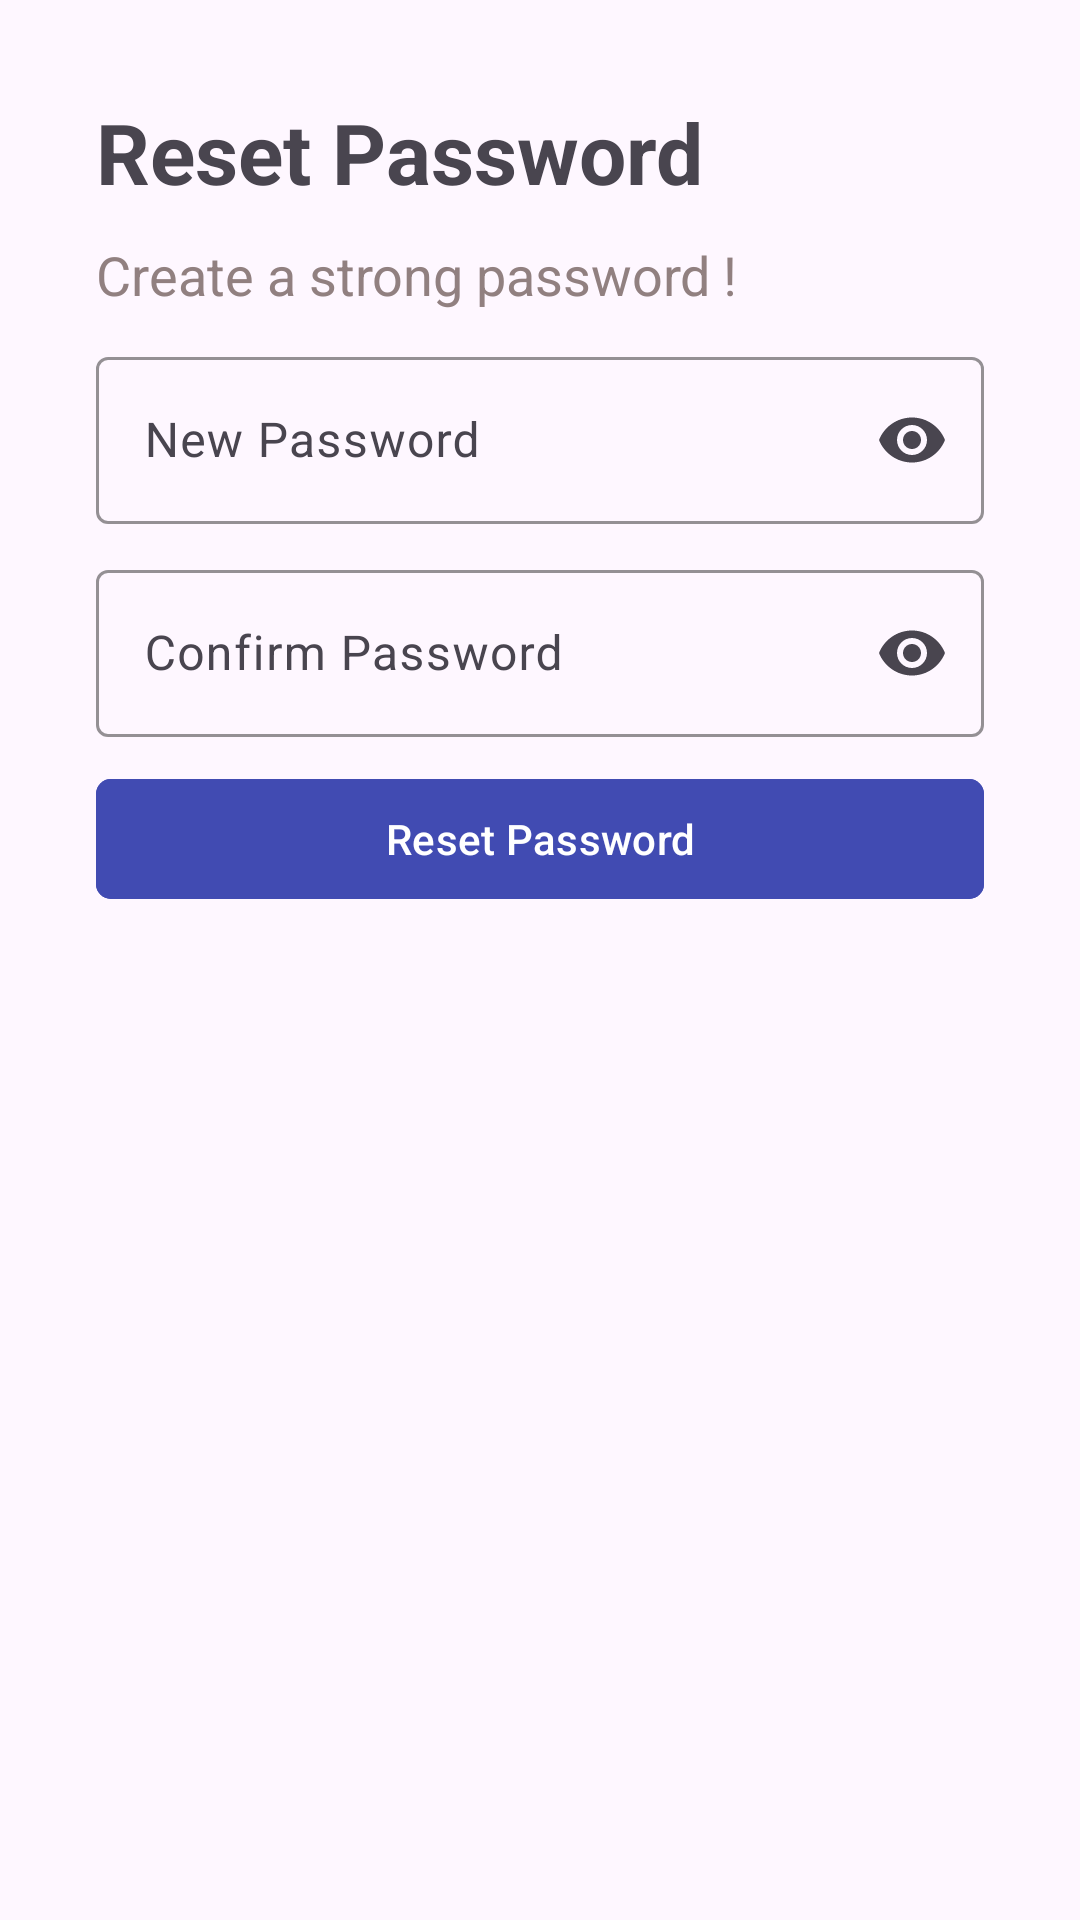

Here is an Android app screen rendered from its layout file. Give the layout XML and the strings, colors and styles it references.
<!-- AndroidManifest.xml: application theme Theme.TaskManager -->
<!-- res/layout/dialog_reset_password.xml -->
<?xml version="1.0" encoding="utf-8"?>
<androidx.constraintlayout.widget.ConstraintLayout xmlns:android="http://schemas.android.com/apk/res/android"
    xmlns:app="http://schemas.android.com/apk/res-auto"
    android:layout_width="match_parent"
    android:layout_height="wrap_content"
    android:padding="32dp">

    <com.google.android.material.textview.MaterialTextView
        android:id="@+id/textViewResetPasswordHeading"
        android:layout_width="0dp"
        android:layout_height="wrap_content"
        android:layout_marginBottom="10dp"
        android:text="@string/Reset_password_text"
        android:textSize="28sp"
        android:textStyle="bold"
        app:layout_constraintEnd_toEndOf="parent"
        app:layout_constraintStart_toStartOf="parent"
        app:layout_constraintTop_toTopOf="parent" />

    <com.google.android.material.textview.MaterialTextView
        android:id="@+id/textViewResetPasswordText"
        android:layout_width="0dp"
        android:layout_height="wrap_content"
        android:layout_marginBottom="10dp"
        android:layout_marginTop="10dp"
        android:text="@string/create_a_strong_password_text"
        android:textColor="#918080"
        android:textSize="18sp"
        app:layout_constraintEnd_toEndOf="parent"
        app:layout_constraintStart_toStartOf="parent"
        app:layout_constraintTop_toBottomOf="@+id/textViewResetPasswordHeading" />

    <com.google.android.material.textfield.TextInputLayout
        android:id="@+id/textInputLayoutResetPassDialog"
        android:layout_width="0dp"
        android:layout_height="wrap_content"
        android:layout_marginBottom="10dp"
        android:layout_marginTop="10dp"
        app:boxStrokeColor="@color/black"
        app:endIconMode="password_toggle"
        app:hintTextColor="@color/black"
        app:layout_constraintEnd_toEndOf="parent"
        app:layout_constraintStart_toStartOf="parent"
        app:layout_constraintTop_toBottomOf="@+id/textViewResetPasswordText">

        <com.google.android.material.textfield.TextInputEditText
            android:id="@+id/newPasswordEditText"
            android:layout_width="match_parent"
            android:layout_height="wrap_content"
            android:hint="@string/new_password_hint"
            android:inputType="textPassword" />
    </com.google.android.material.textfield.TextInputLayout>

    <com.google.android.material.textfield.TextInputLayout
        android:id="@+id/textInputLayoutResetPassDialog2"
        android:layout_width="0dp"
        android:layout_height="wrap_content"
        android:layout_marginBottom="10dp"
        android:layout_marginTop="10dp"
        app:boxStrokeColor="@color/black"
        app:endIconMode="password_toggle"
        app:hintTextColor="@color/black"
        app:layout_constraintEnd_toEndOf="parent"
        app:layout_constraintStart_toStartOf="parent"
        app:layout_constraintTop_toBottomOf="@+id/textInputLayoutResetPassDialog">

        <com.google.android.material.textfield.TextInputEditText
            android:id="@+id/editTextDialogConfirmPassword"
            android:layout_width="match_parent"
            android:layout_height="wrap_content"
            android:hint="@string/conform_password_hint"
            android:inputType="textPassword" />
    </com.google.android.material.textfield.TextInputLayout>

    <com.google.android.material.button.MaterialButton
        android:id="@+id/buttonResetPassword"
        android:layout_width="0dp"
        android:layout_height="wrap_content"
        android:layout_marginBottom="10dp"
        android:layout_marginTop="10dp"
        android:backgroundTint="#414BB2"
        android:text="@string/Reset_password_text"
        app:cornerRadius="5dp"
        app:layout_constraintEnd_toEndOf="parent"
        app:layout_constraintStart_toStartOf="parent"
        app:layout_constraintTop_toBottomOf="@+id/textInputLayoutResetPassDialog2" />

</androidx.constraintlayout.widget.ConstraintLayout>
<!-- resources referenced by this layout -->
<resources>
  <color name="black">#FF000000</color>
  <string name="Reset_password_text">Reset Password</string>
  <string name="conform_password_hint">Confirm Password</string>
  <string name="create_a_strong_password_text">Create a strong password !</string>
  <string name="new_password_hint">New Password</string>
  <style name="Theme.TaskManager" parent="Base.Theme.TaskManager" />
  <style name="Base.Theme.TaskManager" parent="Theme.Material3.DayNight.NoActionBar">
          
          
      </style>
</resources>
